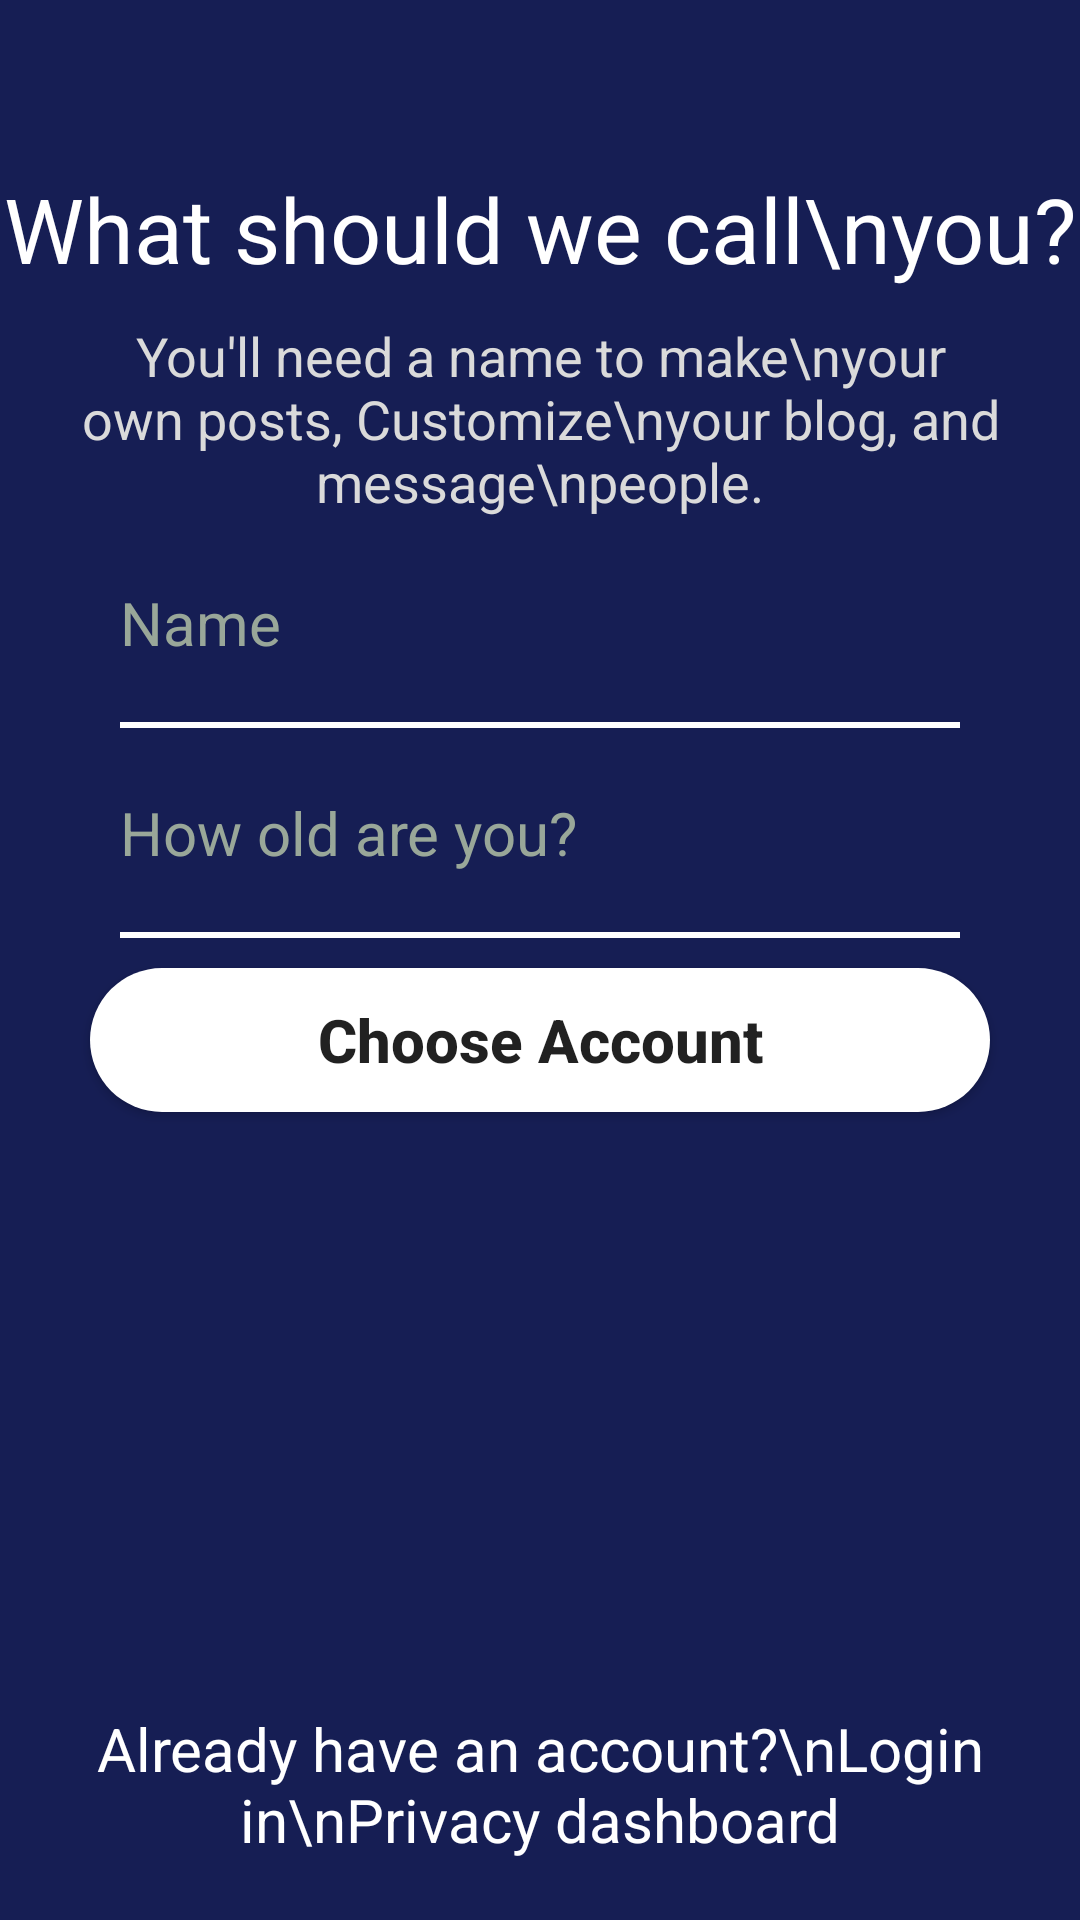

Reconstruct the res/layout file that produces this screen, plus the resources it refers to.
<!-- AndroidManifest.xml: application theme Theme.tumblr4u -->
<!-- res/layout/activity_sign_up_with_google.xml -->
<?xml version="1.0" encoding="utf-8"?>
<LinearLayout xmlns:android="http://schemas.android.com/apk/res/android"
    xmlns:app="http://schemas.android.com/apk/res-auto"
    xmlns:tools="http://schemas.android.com/tools"
    android:layout_width="match_parent"
    android:layout_height="match_parent"
    android:background="#161E54"
    android:orientation="vertical"
    tools:context=".View.FullSignupWithEmail">

    <androidx.appcompat.widget.Toolbar
        android:layout_width="match_parent"
        android:layout_height="wrap_content">










        <ImageButton
            android:id="@+id/signup_with_google_back_button"
            android:layout_width="wrap_content"
            android:layout_height="wrap_content"
            android:background="@android:color/transparent"
            android:src="@drawable/ic_baseline_arrow_back_24" />
    </androidx.appcompat.widget.Toolbar>

    <TextView
        android:layout_width="wrap_content"
        android:layout_height="wrap_content"
        android:layout_gravity="center"
        android:gravity="center"
        android:text="What should we call\nyou?"
        android:textColor="#ffffff"
        android:textSize="30sp" />

    <TextView
        android:layout_width="wrap_content"
        android:layout_height="wrap_content"
        android:layout_gravity="center"
        android:gravity="center"
        android:layout_marginTop="10dp"
        android:text="You'll need a name to make\nyour own posts, Customize\nyour blog, and message\npeople."
        android:textColor="#dadada"
        android:textSize="18sp" />


    <LinearLayout
        android:layout_width="match_parent"
        android:layout_height="wrap_content"
        android:orientation="vertical">

        <EditText
            android:id="@+id/signup_with_google_name_field"
            android:layout_width="match_parent"
            android:layout_height="70dp"
            android:layout_marginLeft="40dp"
            android:layout_marginRight="40dp"
            android:background="@drawable/age_field_edit_text"
            android:hint="Name"
            android:inputType="text"
            android:textColor="#ffffff"
            android:textColorHint="#99A799"
            android:textSize="20sp" />
        <EditText
            android:id="@+id/signup_with_google_age_field"
            android:layout_height="70dp"
            android:layout_width="match_parent"
            android:layout_marginRight="40dp"
            android:layout_marginLeft="40dp"
            android:background="@drawable/age_field_edit_text"
            android:hint="How old are you?"
            android:inputType="number"
            android:focusedByDefault="true"
            android:textSize="20sp"
            android:textColor="#ffffff"
            android:textColorHint="#99A799"
            />

        <Button
            android:id="@+id/choose_account"
            android:layout_margin="10dp"
            android:layout_gravity="center"
            style="@style/authentication_buttons"
            android:text="Choose Account" />


    </LinearLayout>

    <TextView
        android:layout_width="wrap_content"
        android:layout_height="0dp"
        android:layout_weight="1"
        android:paddingBottom="20dp"
        android:layout_gravity="center"
        android:gravity="center|bottom"
        android:text="Already have an account?\nLogin in\nPrivacy dashboard"
        android:textColor="#ffffff"
        android:textSize="20sp" />

</LinearLayout>
<!-- resources referenced by this layout -->
<resources>
  <!-- drawable age_field_edit_text (drawable) -->
  <?xml version="1.0" encoding="utf-8"?>
  <layer-list xmlns:android="http://schemas.android.com/apk/res/android">
      <item>
          <shape android:shape="rectangle">
              <stroke android:color="#ffffff"
                  android:width="2dp"/>
          </shape>
      </item>
      <item android:bottom="2dp">
          <shape android:shape="rectangle">
              <solid android:color="#161E54"/>
          </shape>
      </item>
  </layer-list>
  <style name="authentication_buttons">
          <item name="android:layout_width">300dp</item>
          <item name="android:layout_height">wrap_content</item>
          <item name="android:layout_marginBottom">8dp</item>
          <item name="android:background">@drawable/login_button_shape</item>
          <item name="android:textStyle">bold</item>
          <item name="android:textAllCaps">false</item>
          <item name="android:textSize">20sp</item>
      </style>
  <style name="Theme.tumblr4u" parent="Theme.AppCompat.DayNight.NoActionBar">
          
          <item name="colorPrimary">@color/tumblr_blue</item>
          <item name="colorPrimaryVariant">@color/tumblr_blue</item>
          <item name="colorOnPrimary">@color/tumblr_blue</item>
          
          <item name="colorSecondary">@color/teal_200</item>
          <item name="colorSecondaryVariant">@color/teal_700</item>
          <item name="colorOnSecondary">@color/black</item>
          
          <item name="android:statusBarColor" tools:targetApi="l">?attr/colorPrimaryVariant</item>
          
      </style>
  <!-- drawable login_button_shape (drawable) -->
  <?xml version="1.0" encoding="utf-8"?>
  <shape xmlns:android="http://schemas.android.com/apk/res/android"
      android:shape="rectangle">
      <corners
          android:radius="30dp"/>
      <solid
          android:color="#fff"/>
  </shape>
  <color name="tumblr_blue">#000033</color>
  <color name="teal_200">#FF03DAC5</color>
  <color name="teal_700">#FF018786</color>
  <color name="black">#FF000000</color>
</resources>
